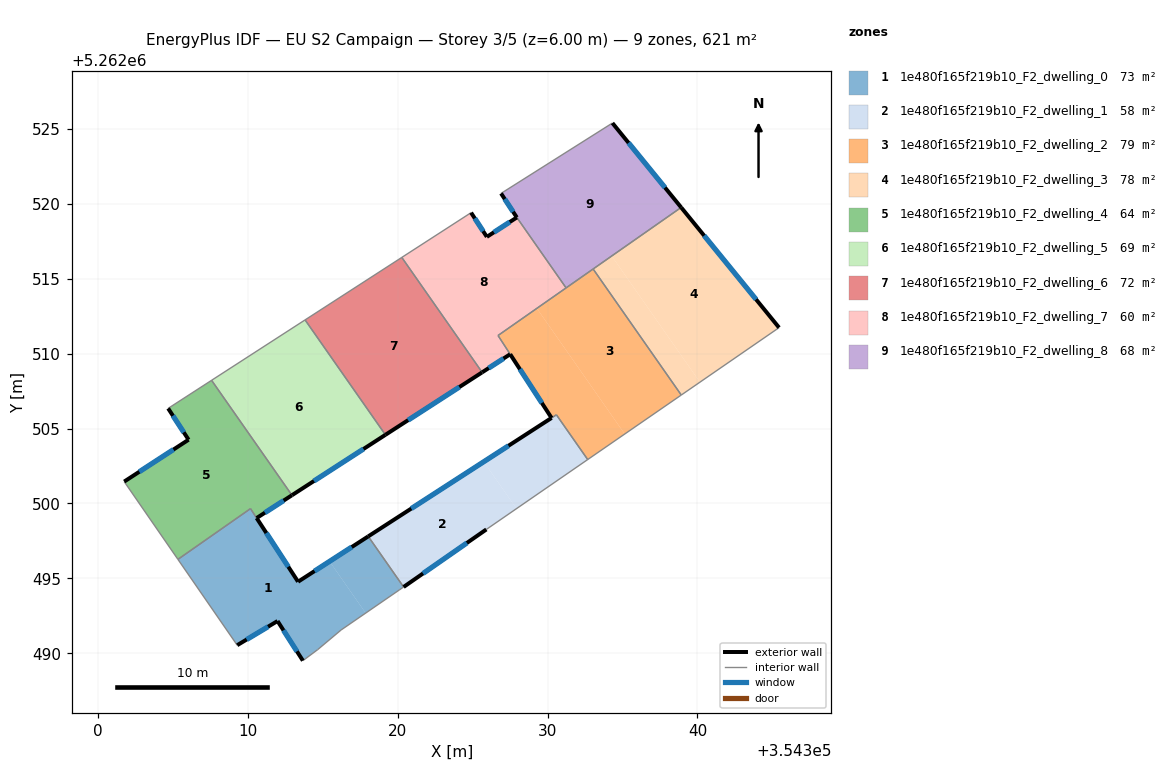
=== STOREY PLAN SPEC (per zone: floor XY polygon, exterior-wall plan segments, windows/doors) ===
zone 1: 1e480f165f219b10_F2_dwelling_0  (73.1 m²)
  floor: (354315.44, 5262496.13) (354317.86, 5262492.68) (354316.22, 5262491.56) (354314.65, 5262490.24) (354313.66, 5262489.51) (354311.97, 5262492.15) (354309.28, 5262490.54) (354305.33, 5262496.27) (354310.17, 5262499.65) (354313.34, 5262494.78)
  floor: (354318.03, 5262497.80) (354320.39, 5262494.43) (354320.10, 5262494.23) (354317.86, 5262492.68) (354315.44, 5262496.13)
  exterior wall: (354318.03, 5262497.80) – (354313.34, 5262494.78)  [5.6 m]
    window: (354316.93, 5262497.09) – (354314.44, 5262495.49)  [4.7 m²]
  exterior wall: (354311.97, 5262492.15) – (354313.66, 5262489.51)  [3.1 m]
    window: (354312.37, 5262491.53) – (354313.27, 5262490.13)  [2.6 m²]
  exterior wall: (354309.28, 5262490.54) – (354311.97, 5262492.15)  [3.1 m]
    window: (354309.91, 5262490.92) – (354311.34, 5262491.77)  [2.6 m²]
  exterior wall: (354313.34, 5262494.78) – (354310.58, 5262499.03)  [5.1 m]
    window: (354312.69, 5262495.77) – (354311.23, 5262498.03)  [4.3 m²]
  interior walls: 8
zone 2: 1e480f165f219b10_F2_dwelling_1  (57.9 m²)
  floor: (354325.73, 5262502.78) (354327.92, 5262499.66) (354325.91, 5262498.27) (354320.39, 5262494.43) (354318.03, 5262497.80)
  floor: (354330.59, 5262505.92) (354332.67, 5262502.93) (354327.92, 5262499.66) (354325.73, 5262502.78)
  exterior wall: (354320.39, 5262494.43) – (354325.91, 5262498.27)  [6.7 m]
    window: (354321.68, 5262495.33) – (354324.61, 5262497.36)  [5.7 m²]
  exterior wall: (354330.26, 5262505.71) – (354318.03, 5262497.80)  [14.6 m]
    window: (354327.39, 5262503.85) – (354320.90, 5262499.66)  [12.3 m²]
  interior walls: 4
zone 3: 1e480f165f219b10_F2_dwelling_2  (79.5 m²)
  floor: (354329.28, 5262513.02) (354335.15, 5262504.63) (354332.67, 5262502.93) (354330.59, 5262505.92) (354330.26, 5262505.71) (354326.69, 5262511.21)
  floor: (354333.04, 5262515.65) (354338.92, 5262507.24) (354335.14, 5262504.63) (354329.28, 5262513.02)
  exterior wall: (354327.50, 5262509.96) – (354330.26, 5262505.71)  [5.1 m]
    window: (354328.15, 5262508.96) – (354329.61, 5262506.71)  [4.3 m²]
  interior walls: 7
zone 4: 1e480f165f219b10_F2_dwelling_3  (77.7 m²)
  floor: (354334.28, 5262516.51) (354340.16, 5262508.09) (354338.92, 5262507.24) (354333.04, 5262515.65)
  floor: (354338.91, 5262519.76) (354345.45, 5262511.74) (354340.16, 5262508.09) (354334.28, 5262516.51)
  exterior wall: (354345.45, 5262511.74) – (354338.91, 5262519.76)  [10.3 m]
    window: (354343.91, 5262513.62) – (354340.45, 5262517.87)  [8.7 m²]
  interior walls: 3
zone 5: 1e480f165f219b10_F2_dwelling_4  (64.4 m²)
  floor: (354307.57, 5262508.22) (354312.93, 5262500.55) (354310.58, 5262499.03) (354310.17, 5262499.66) (354305.33, 5262496.27) (354301.74, 5262501.46) (354306.04, 5262504.25) (354304.67, 5262506.34)
  exterior wall: (354306.04, 5262504.25) – (354301.74, 5262501.46)  [5.1 m]
    window: (354305.03, 5262503.60) – (354302.75, 5262502.12)  [4.3 m²]
  exterior wall: (354304.67, 5262506.34) – (354306.04, 5262504.25)  [2.5 m]
    window: (354304.99, 5262505.85) – (354305.72, 5262504.75)  [2.1 m²]
  exterior wall: (354310.58, 5262499.03) – (354312.93, 5262500.55)  [2.8 m]
    window: (354311.13, 5262499.38) – (354312.38, 5262500.19)  [2.4 m²]
  interior walls: 5
zone 6: 1e480f165f219b10_F2_dwelling_5  (69.4 m²)
  floor: (354313.81, 5262512.25) (354319.17, 5262504.58) (354312.94, 5262500.55) (354307.57, 5262508.22)
  exterior wall: (354312.94, 5262500.55) – (354319.17, 5262504.58)  [7.4 m]
    window: (354314.40, 5262501.50) – (354317.71, 5262503.63)  [6.3 m²]
  interior walls: 3
zone 7: 1e480f165f219b10_F2_dwelling_6  (71.8 m²)
  floor: (354320.27, 5262516.42) (354325.62, 5262508.75) (354319.17, 5262504.58) (354313.81, 5262512.25)
  exterior wall: (354319.17, 5262504.58) – (354325.62, 5262508.75)  [7.7 m]
    window: (354320.69, 5262505.56) – (354324.11, 5262507.77)  [6.5 m²]
  interior walls: 3
zone 8: 1e480f165f219b10_F2_dwelling_7  (59.8 m²)
  floor: (354327.94, 5262519.09) (354331.23, 5262514.39) (354326.68, 5262511.21) (354327.50, 5262509.96) (354325.63, 5262508.75) (354320.27, 5262516.42) (354324.89, 5262519.41) (354325.94, 5262517.79)
  exterior wall: (354325.94, 5262517.79) – (354324.89, 5262519.41)  [1.9 m]
    window: (354325.70, 5262518.17) – (354325.14, 5262519.03)  [1.6 m²]
  exterior wall: (354327.94, 5262519.09) – (354325.94, 5262517.79)  [2.4 m]
    window: (354327.47, 5262518.78) – (354326.41, 5262518.10)  [2.0 m²]
  exterior wall: (354325.63, 5262508.75) – (354327.50, 5262509.96)  [2.2 m]
    window: (354326.07, 5262509.03) – (354327.06, 5262509.67)  [1.9 m²]
  interior walls: 5
zone 9: 1e480f165f219b10_F2_dwelling_8  (67.7 m²)
  floor: (354334.32, 5262525.39) (354338.91, 5262519.76) (354331.23, 5262514.39) (354327.94, 5262519.09) (354326.89, 5262520.69)
  exterior wall: (354326.89, 5262520.69) – (354327.94, 5262519.09)  [1.9 m]
    window: (354327.14, 5262520.32) – (354327.70, 5262519.46)  [1.6 m²]
  exterior wall: (354338.91, 5262519.76) – (354334.32, 5262525.39)  [7.3 m]
    window: (354337.83, 5262521.08) – (354335.40, 5262524.07)  [6.1 m²]
  interior walls: 4

=== DERIVED (storey summary) ===
Building: EU S2 Campaign
Storey: 3 of 5  (floor level z = 6.00 m)
Storey gross floor area: 621.3 m²
Zones on this storey: 9
  - 1e480f165f219b10_F2_dwelling_0: floor 73.1 m²; exterior wall 16.9 m (50.8 m²); 4 window(s) 14.3 m²; WWR 28.1%
  - 1e480f165f219b10_F2_dwelling_1: floor 57.9 m²; exterior wall 21.3 m (63.9 m²); 2 window(s) 18.0 m²; WWR 28.1%
  - 1e480f165f219b10_F2_dwelling_2: floor 79.5 m²; exterior wall 5.1 m (15.2 m²); 1 window(s) 4.3 m²; WWR 28.1%
  - 1e480f165f219b10_F2_dwelling_3: floor 77.7 m²; exterior wall 10.3 m (31.0 m²); 1 window(s) 8.7 m²; WWR 28.1%
  - 1e480f165f219b10_F2_dwelling_4: floor 64.4 m²; exterior wall 10.4 m (31.3 m²); 3 window(s) 8.8 m²; WWR 28.1%
  - 1e480f165f219b10_F2_dwelling_5: floor 69.4 m²; exterior wall 7.4 m (22.3 m²); 1 window(s) 6.3 m²; WWR 28.1%
  - 1e480f165f219b10_F2_dwelling_6: floor 71.8 m²; exterior wall 7.7 m (23.0 m²); 1 window(s) 6.5 m²; WWR 28.1%
  - 1e480f165f219b10_F2_dwelling_7: floor 59.8 m²; exterior wall 6.5 m (19.6 m²); 3 window(s) 5.5 m²; WWR 28.1%
  - 1e480f165f219b10_F2_dwelling_8: floor 67.7 m²; exterior wall 9.2 m (27.6 m²); 2 window(s) 7.7 m²; WWR 28.1%
Zone adjacency (shared interzone walls):
  - 1e480f165f219b10_F2_dwelling_0 ↔ 1e480f165f219b10_F2_dwelling_1
  - 1e480f165f219b10_F2_dwelling_0 ↔ 1e480f165f219b10_F2_dwelling_4
  - 1e480f165f219b10_F2_dwelling_1 ↔ 1e480f165f219b10_F2_dwelling_2
  - 1e480f165f219b10_F2_dwelling_2 ↔ 1e480f165f219b10_F2_dwelling_3
  - 1e480f165f219b10_F2_dwelling_2 ↔ 1e480f165f219b10_F2_dwelling_7
  - 1e480f165f219b10_F2_dwelling_2 ↔ 1e480f165f219b10_F2_dwelling_8
  - 1e480f165f219b10_F2_dwelling_3 ↔ 1e480f165f219b10_F2_dwelling_8
  - 1e480f165f219b10_F2_dwelling_4 ↔ 1e480f165f219b10_F2_dwelling_5
  - 1e480f165f219b10_F2_dwelling_5 ↔ 1e480f165f219b10_F2_dwelling_6
  - 1e480f165f219b10_F2_dwelling_6 ↔ 1e480f165f219b10_F2_dwelling_7
  - 1e480f165f219b10_F2_dwelling_7 ↔ 1e480f165f219b10_F2_dwelling_8